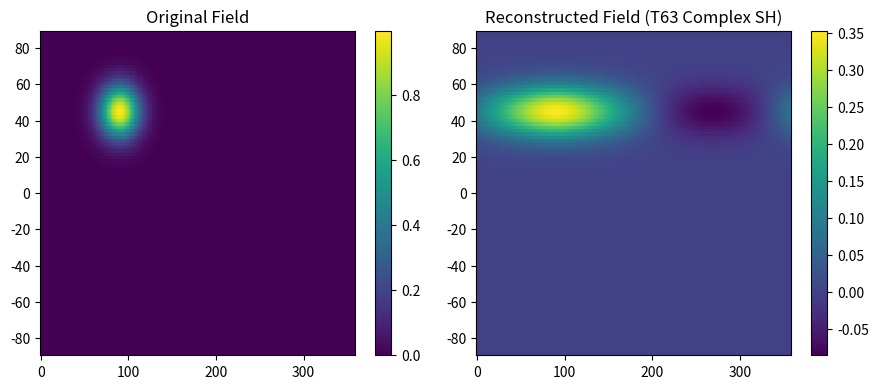

Write Python code to recreate this figure.
import numpy as np
import math
import matplotlib.pyplot as plt

# ---------- Core Math ----------

def double_factorial_log(n: int) -> float:
    """Return n!! using log-gamma for stability."""
    if n == -1 or n == 0:
        return 1.0
    m = n // 2
    log_val = math.lgamma(2*m + 1) - m * math.log(2.0) - math.lgamma(m + 1)
    return math.exp(log_val)

def assoc_legendre_stable(l: int, m: int, mu: np.ndarray) -> np.ndarray:
    """Stable associated Legendre with Condon–Shortley phase."""
    if m < 0 or m > l:
        raise ValueError("Require 0 <= m <= l")
    mu = np.asarray(mu)
    mask = np.isclose(np.abs(mu), 1.0)

    if m == 0:
        Pmm = np.ones_like(mu)
    else:
        df = double_factorial_log(2*m - 1)
        Pmm = ((-1)**m) * df * (1.0 - mu*mu)**(m/2.0)

    if l == m:
        Pmm[mask] = 0.0 if m > 0 else ((mu[mask] >= 0)*1.0 + (mu[mask] < 0)*((-1)**l))
        return Pmm

    Pm1m = mu * (2*m + 1) * Pmm
    if l == m + 1:
        Pm1m[mask] = 0.0 if m > 0 else ((mu[mask] >= 0)*1.0 + (mu[mask] < 0)*((-1)**l))
        return Pm1m

    P_lm_minus2, P_lm_minus1 = Pmm, Pm1m
    for ell in range(m+2, l+1):
        Plm = ((2*ell - 1)*mu*P_lm_minus1 - (ell + m - 1)*P_lm_minus2) / (ell - m)
        P_lm_minus2, P_lm_minus1 = P_lm_minus1, Plm

    P_lm_minus1[mask] = 0.0 if m > 0 else ((mu[mask] >= 0)*1.0 + (mu[mask] < 0)*((-1)**l))
    return P_lm_minus1

def N_lm(l, m):
    """Fully normalized spherical harmonic constant."""
    return math.sqrt((2*l+1)/(4*math.pi) * math.factorial(l-m)/math.factorial(l+m))

def gaussian_latitudes(nlat):
    """Return Gaussian latitudes (deg) and weights."""
    mu, w = np.polynomial.legendre.leggauss(nlat)
    lat = np.rad2deg(np.arcsin(mu))
    return lat[::-1], w[::-1]  # N to S order

def Y_lm_complex(l, m, lat_g, lon_g):
    """Complex spherical harmonic Y_lm on grid."""
    lat = np.deg2rad(lat_g)
    lon = np.deg2rad(lon_g)
    mu = np.sin(lat)
    P = assoc_legendre_stable(l, abs(m), mu) * N_lm(l, abs(m))
    if m < 0:
        # Relation for negative m
        return ((-1)**m) * np.conjugate(Y_lm_complex(l, -m, lat_g, lon_g))
    return P[:, None] * np.exp(1j * m * lon[None, :])

# ---------- Transform Routines ----------

def forward_complex_SH(field, lat_g, lon_g, w_g, Lmax):
    """Forward complex spherical harmonic transform."""
    nlat, nlon = field.shape
    dlon = 2*math.pi / nlon
    a_lm = {}
    for l in range(Lmax+1):
        for m in range(-l, l+1):
            Ylm = Y_lm_complex(l, m, lat_g, lon_g)
            integrand = field * np.conjugate(Ylm)
            coef = np.sum(w_g[:, None] * integrand) * dlon
            a_lm[(l, m)] = coef
    return a_lm

def inverse_complex_SH(a_lm, lat_g, lon_g, Lmax):
    """Inverse complex spherical harmonic transform."""
    nlat, nlon = len(lat_g), len(lon_g)
    field = np.zeros((nlat, nlon), dtype=complex)
    for l in range(Lmax+1):
        for m in range(-l, l+1):
            field += a_lm[(l, m)] * Y_lm_complex(l, m, lat_g, lon_g)
    return field.real  # input was real

# ---------- Test Field ----------

def synthetic_field(lat_g, lon_g):
    LAT, LON = np.meshgrid(lat_g, lon_g, indexing='ij')
    return np.exp(-((LAT-45)**2/200) - ((LON-90)**2/500))

# ---------- Orthogonality Check ----------

def orthogonality_test(lat_g, lon_g, w_g, Lmax):
    """Return max deviation from identity in Gram matrix."""
    dlon = 2*math.pi / len(lon_g)
    basis = []
    for l in range(Lmax+1):
        for m in range(-l, l+1):
            basis.append(Y_lm_complex(l, m, lat_g, lon_g))
    nbasis = len(basis)
    G = np.zeros((nbasis, nbasis), dtype=complex)
    for i in range(nbasis):
        for j in range(nbasis):
            G[i, j] = np.sum(w_g[:, None] * basis[i] * np.conjugate(basis[j])) * dlon
    dev = np.max(np.abs(G - np.eye(nbasis)))
    return dev

# ---------- Main Execution ----------

if __name__ == "__main__":
    Lmax = 63
    nlat = 96
    nlon = 192
    lat_g, w_g = gaussian_latitudes(nlat)
    lon_g = np.linspace(0, 360, nlon, endpoint=False)

    # Create test field
    field_in = synthetic_field(lat_g, lon_g)

    # Forward & inverse transform
    a_lm = forward_complex_SH(field_in, lat_g, lon_g, w_g, Lmax)
    field_out = inverse_complex_SH(a_lm, lat_g, lon_g, Lmax)

    # Error metrics
    err_max = np.max(np.abs(field_in - field_out))
    err_rms = np.sqrt(np.mean((field_in - field_out)**2))

    print(f"Max reconstruction error: {err_max:.3e}")
    print(f"RMS reconstruction error: {err_rms:.3e}")

    # Orthogonality check
    dev = orthogonality_test(lat_g, lon_g, w_g, 5)  # test small subset for speed
    print(f"Max orthogonality deviation (Lmax=5): {dev:.3e}")

    # Plot
    plt.figure(figsize=(9,4), dpi=120)
    plt.subplot(1,2,1)
    plt.pcolormesh(lon_g, lat_g, field_in, shading='auto')
    plt.title("Original Field")
    plt.colorbar()
    plt.subplot(1,2,2)
    plt.pcolormesh(lon_g, lat_g, field_out, shading='auto')
    plt.title("Reconstructed Field (T63 Complex SH)")
    plt.colorbar()
    plt.tight_layout()
    plt.show()
